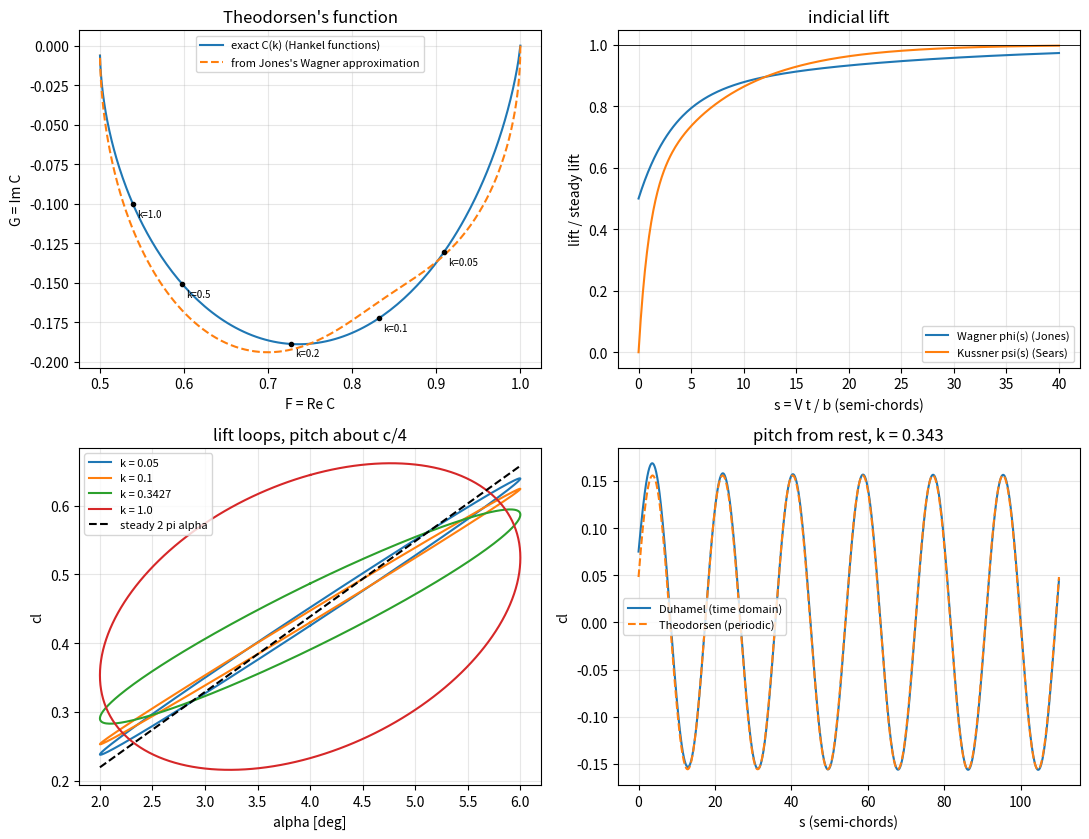

Write Python code to recreate this figure.
"""P10.19 Unsteady Aerodynamics: reference solution.

How much lift does a wing section really make while it oscillates, or in the moments after a
sudden change of angle of attack? Quasi-steady aerodynamics says "2 pi times the angle, now".
The wake disagrees: every change of circulation sheds vorticity into the wake, and that shed
vorticity induces a downwash that holds the lift back. This module computes the classical
incompressible thin-airfoil answers and checks them against each other:

* Theodorsen's function C(k) = H1(k) / (H1(k) + i H0(k)) with Hankel functions of the second
  kind (scipy.special.hankel2), and the lift and pitching moment of a section pitching and
  plunging harmonically at reduced frequency k = omega b / V;
* the Wagner function phi(s) (lift after a step change in angle of attack) in R.T. Jones's
  two-exponential approximation, and the Kussner function psi(s) (lift on entering a
  sharp-edged gust) in Sears's approximation;
* Duhamel's integral, which turns an indicial (step) response into the response to any motion;
* independent checks: Theodorsen tends to the quasi-steady 2 pi alpha_3/4 as k -> 0; the
  Laplace/Fourier transform of Jones's Wagner approximation gives back an approximate C(k) that
  is compared with the exact one; and a time-domain Duhamel simulation of harmonic pitch, after
  its transient dies out, reproduces Theodorsen's amplitude and phase.

Conventions (Theodorsen's): b is the semi-chord (c = 2b); the pivot (elastic axis) sits a
semi-chords aft of mid-chord (a = -1/2 is the quarter chord, a = 0 mid-chord); alpha positive
nose-up; plunge h positive DOWN (Theodorsen's sign, so that a downward plunge velocity raises the
effective angle of attack); lift positive up; moment about the pivot positive nose-up.
Reduced time s = V t / b (semi-chords travelled). Harmonic motion is alpha(t) = Re(alpha_hat
e^{i omega t}). Coefficients: cl = L'/(q c), cm = M'/(q c^2), q = rho V^2 / 2.

Units: SI; angles in radians inside the code.

Run:  python solution.py [out_dir]     (prints the lesson's numbers, writes unsteady_aero.png)
Test: AEFS_IMPL=solution pytest curriculum/phase-10/lesson-19-unsteady-aerodynamics
"""
from __future__ import annotations

import sys
from pathlib import Path

import numpy as np
from scipy.optimize import brentq
from scipy.signal import fftconvolve
from scipy.special import hankel2

# Reference trainer (Phase 10 shared conventions): chord 1.2 m, cruise 55 m/s at sea level.
CHORD = 1.2
B_SEMI = CHORD / 2
V_CRUISE = 55.0
RHO = 1.225
F_TORSION = 5.0          # Hz: an illustrative wing torsion frequency used in the lesson (assumption)

# R.T. Jones's approximation of the Wagner function and Sears's of the Kussner function:
# phi(s) = 1 - sum A_i exp(-beta_i s)
WAGNER_A = (0.165, 0.335)
WAGNER_B = (0.0455, 0.300)
KUSSNER_A = (0.5, 0.5)
KUSSNER_B = (0.130, 1.000)


# ---------------------------------------------------------------- frequency domain

def theodorsen(k: np.ndarray | float) -> np.ndarray:
    """Theodorsen's function C(k) = H1(k) / (H1(k) + i H0(k)), H_n = Hankel function of the second
    kind. Complex; C(0) = 1 (the quasi-steady limit, returned exactly for k = 0), C -> 1/2 as k -> inf."""
    k = np.asarray(k, dtype=float)
    out = np.ones(k.shape, dtype=complex)
    pos = k > 0
    kk = k[pos]
    H1 = hankel2(1, kk)
    H0 = hankel2(0, kk)
    out[pos] = H1 / (H1 + 1j * H0)
    return out if out.ndim else out[()]


def theodorsen_from_indicial(k: np.ndarray | float, A=WAGNER_A, beta=WAGNER_B) -> np.ndarray:
    """C(k) implied by an exponential indicial function phi(s) = 1 - sum A_i exp(-beta_i s).

    For harmonic input alpha = e^{iks}, Duhamel gives cl = 2 pi alpha * (ik) * Phi(ik), where Phi(p)
    is the Laplace transform of phi. Phi(p) = 1/p - sum A_i/(p + beta_i), so
    C(k) = 1 - sum A_i ik/(ik + beta_i)."""
    k = np.asarray(k, dtype=float)
    ik = 1j * k
    C = np.ones(k.shape, dtype=complex)
    for Ai, bi in zip(A, beta):
        C = C - Ai * ik / (ik + bi)
    return C if C.ndim else C[()]


def theodorsen_lift(k: float, alpha_hat: complex, h_hat_over_b: complex, a: float,
                    C: complex | None = None) -> tuple[complex, complex]:
    """Complex lift-coefficient amplitudes (circulatory, non-circulatory) for harmonic pitch
    alpha_hat about the pivot a and plunge h_hat/b (positive down) at reduced frequency k.

    L' = pi rho b^2 (hdd + V alphad - b a alphadd) + 2 pi rho V b C(k) (hd + V alpha + b(1/2 - a) alphad)
    divided by q c = rho V^2 b, with d/dt -> i omega:
    cl_nc = pi (-k^2 h/b + i k alpha + a k^2 alpha), cl_c = 2 pi C (i k h/b + alpha + (1/2 - a) i k alpha).
    C defaults to theodorsen(k); pass another value (e.g. Jones's) to compare."""
    if C is None:
        C = theodorsen(k)
    ik = 1j * k
    nc = np.pi * (ik ** 2 * h_hat_over_b + ik * alpha_hat - a * ik ** 2 * alpha_hat)
    circ = 2 * np.pi * C * (ik * h_hat_over_b + alpha_hat + (0.5 - a) * ik * alpha_hat)
    return complex(circ), complex(nc)


def theodorsen_moment(k: float, alpha_hat: complex, h_hat_over_b: complex, a: float,
                      C: complex | None = None) -> complex:
    """Complex pitching-moment coefficient amplitude about the pivot (nose-up positive), cm = M'/(q c^2).

    M' = pi rho b^2 [b a hdd - V b (1/2 - a) alphad - b^2 (1/8 + a^2) alphadd]
         + 2 pi rho V b^2 (a + 1/2) C(k) [hd + V alpha + b (1/2 - a) alphad],
    divided by q c^2 = 2 rho V^2 b^2."""
    if C is None:
        C = theodorsen(k)
    ik = 1j * k
    nc = np.pi * (a * ik ** 2 * h_hat_over_b - (0.5 - a) * ik * alpha_hat - (0.125 + a * a) * ik ** 2 * alpha_hat)
    circ = 2 * np.pi * (a + 0.5) * C * (ik * h_hat_over_b + alpha_hat + (0.5 - a) * ik * alpha_hat)
    return complex((nc + circ) / 2)


def quasi_steady_lift(k: float, alpha_hat: complex, h_hat_over_b: complex, a: float) -> complex:
    """Quasi-steady lift 2 pi alpha_3/4: the angle of attack seen at the three-quarter-chord point,
    alpha + hd/V + b (1/2 - a) alphad / V, with no wake lag and no apparent mass."""
    ik = 1j * k
    return complex(2 * np.pi * (alpha_hat + ik * h_hat_over_b + (0.5 - a) * ik * alpha_hat))


def aero_work_per_cycle(x_hat: complex, f_hat: complex) -> float:
    """Work done by a harmonic generalized force f on a harmonic displacement x over one cycle,
    oint f dx = pi Im(conj(x_hat) f_hat). Positive: the air feeds energy into the motion."""
    return float(np.pi * np.imag(np.conj(x_hat) * f_hat))


# ---------------------------------------------------------------- time domain

def wagner_jones(s: np.ndarray | float) -> np.ndarray:
    """Wagner function (lift build-up after a step in angle of attack, as a fraction of steady lift),
    R.T. Jones's approximation phi(s) = 1 - 0.165 e^{-0.0455 s} - 0.335 e^{-0.3 s}, s >= 0."""
    s = np.asarray(s, dtype=float)
    return 1.0 - WAGNER_A[0] * np.exp(-WAGNER_B[0] * s) - WAGNER_A[1] * np.exp(-WAGNER_B[1] * s)


def kussner_sears(s: np.ndarray | float) -> np.ndarray:
    """Kussner function (lift build-up as the section penetrates a sharp-edged gust), Sears's
    approximation psi(s) = 1 - 0.5 e^{-0.13 s} - 0.5 e^{-s}, s >= 0 from the gust front at the
    leading edge. psi(0) = 0: no lift until the gust reaches the section."""
    s = np.asarray(s, dtype=float)
    return 1.0 - KUSSNER_A[0] * np.exp(-KUSSNER_B[0] * s) - KUSSNER_A[1] * np.exp(-KUSSNER_B[1] * s)


def duhamel(s: np.ndarray, x: np.ndarray, indicial) -> np.ndarray:
    """Duhamel's integral y(s) = x(0) phi(s) + int_0^s phi(s - sigma) dx/dsigma dsigma on a uniform
    grid s_0 = 0 .. s_N, by the midpoint rule on each interval (second order in the step):
    y_n = x_0 phi(s_n) + sum_{j=1..n} (x_j - x_{j-1}) phi(s_n - s_{j-1/2})."""
    s = np.asarray(s, dtype=float)
    x = np.asarray(x, dtype=float)
    ds = s[1] - s[0]
    n = len(s)
    y = x[0] * indicial(s - s[0])
    dx = np.diff(x)
    kernel = indicial((np.arange(n - 1) + 0.5) * ds)
    y[1:] += fftconvolve(dx, kernel)[: n - 1]
    return y


def time_domain_lift(s: np.ndarray, alpha: np.ndarray, h_over_b: np.ndarray, a: float,
                     indicial=wagner_jones) -> tuple[np.ndarray, np.ndarray]:
    """Lift coefficient (circulatory, non-circulatory) for an arbitrary motion alpha(s), h(s)/b
    (h positive down) on a uniform reduced-time grid. Circulatory: 2 pi times the Duhamel integral
    of alpha_3/4 = alpha + h'(s)/b + (1/2 - a) alpha'(s) with the Wagner function. Apparent mass:
    pi (h''/b + alpha' - a alpha''). Derivatives by second-order finite differences."""
    alpha = np.asarray(alpha, dtype=float)
    H = np.asarray(h_over_b, dtype=float)
    da = np.gradient(alpha, s, edge_order=2)
    dda = np.gradient(da, s, edge_order=2)
    dH = np.gradient(H, s, edge_order=2)
    ddH = np.gradient(dH, s, edge_order=2)
    a34 = alpha + dH + (0.5 - a) * da
    circ = 2 * np.pi * duhamel(s, a34, indicial)
    nc = np.pi * (ddH + da - a * dda)
    return circ, nc


def fit_harmonic(s: np.ndarray, y: np.ndarray, k: float) -> complex:
    """Least-squares complex amplitude Y of y(s) ~ c0 + Re(Y e^{iks}) (a constant is fitted too)."""
    M = np.column_stack([np.ones_like(s), np.cos(k * s), np.sin(k * s)])
    c, *_ = np.linalg.lstsq(M, y, rcond=None)
    return complex(c[1], -c[2])


def simulate_harmonic_pitch(k: float, alpha_amp: float, a: float, n_cycles: int = 12,
                            pts_per_cycle: int = 400, indicial=wagner_jones) -> dict:
    """Start a pitch oscillation alpha = alpha_amp sin(k s) from rest, integrate Duhamel's integral,
    and fit the last two cycles (after the wake transient has decayed). Returns the complex
    amplitudes of the circulatory, non-circulatory and total lift relative to alpha_hat, where
    alpha = Re(alpha_hat e^{iks}) with alpha_hat = -i alpha_amp."""
    period = 2 * np.pi / k
    s = np.linspace(0.0, n_cycles * period, n_cycles * pts_per_cycle + 1)
    alpha = alpha_amp * np.sin(k * s)
    circ, nc = time_domain_lift(s, alpha, np.zeros_like(s), a, indicial)
    last = s >= (n_cycles - 2) * period
    alpha_hat = -1j * alpha_amp
    Yc = fit_harmonic(s[last], circ[last], k) / alpha_hat
    Yn = fit_harmonic(s[last], nc[last], k) / alpha_hat
    return {"s": s, "alpha": alpha, "cl": circ + nc, "circ": Yc, "nc": Yn, "total": Yc + Yn}


def rise_distance(level: float, indicial=wagner_jones) -> float:
    """Reduced time s (semi-chords) at which an indicial function first reaches `level`."""
    return float(brentq(lambda s: indicial(s) - level, 0.0, 2000.0))


def gust_response(s: np.ndarray, w_over_V: np.ndarray, indicial=kussner_sears) -> np.ndarray:
    """Lift coefficient on a section flying through a vertical gust w(s)/V (s = position of the gust
    front relative to the leading edge, in semi-chords): cl = 2 pi Duhamel(w/V, Kussner)."""
    return 2 * np.pi * duhamel(s, w_over_V, indicial)


def lift_loop(k: float, alpha_mean: float, alpha_amp: float, a: float, n: int = 361) -> tuple[np.ndarray, np.ndarray]:
    """One cycle of (alpha, cl) for alpha = alpha_mean + alpha_amp sin(theta) from Theodorsen:
    the hysteresis ellipse. Returns alpha [rad] and cl."""
    th = np.linspace(0, 2 * np.pi, n)
    alpha_hat = -1j * alpha_amp
    c, nc = theodorsen_lift(k, alpha_hat, 0.0, a)
    cl = 2 * np.pi * alpha_mean + np.real((c + nc) * np.exp(1j * th))
    return alpha_mean + alpha_amp * np.sin(th), cl


def loop_area(x: np.ndarray, y: np.ndarray) -> float:
    """oint y dx around a closed sampled loop (trapezoid rule)."""
    return float(np.sum(0.5 * (y[1:] + y[:-1]) * np.diff(x)))


def pitch_flutter_boundary(a: float, k_lo: float = 1e-3, k_hi: float = 1.0) -> float | None:
    """Reduced frequency below which a single-degree-of-freedom pitch oscillation about the pivot a
    is fed energy by the air (aerodynamic work per cycle > 0), or None if it is damped throughout."""
    f = lambda k: aero_work_per_cycle(1.0, theodorsen_moment(k, 1.0, 0.0, a))
    if f(k_lo) <= 0:
        return None
    return float(brentq(f, k_lo, k_hi))


# ---------------------------------------------------------------- given helpers

def observed_order(errors: np.ndarray, ratio: float = 2.0) -> np.ndarray:
    """Observed order p = log(e_i / e_{i+1}) / log(ratio) for successive refinements."""
    e = np.asarray(errors, dtype=float)
    return np.log(e[:-1] / e[1:]) / np.log(ratio)


def reduced_frequency(f_hz: float, b: float, V: float) -> float:
    """k = omega b / V."""
    return 2 * np.pi * f_hz * b / V


def main(out_dir: str | Path = ".") -> None:
    """Print the lesson's numbers and write unsteady_aero.png."""
    import matplotlib
    matplotlib.use("Agg")
    import matplotlib.pyplot as plt

    out = Path(out_dir)
    out.mkdir(parents=True, exist_ok=True)

    print("Theodorsen's function C(k) = F + iG")
    print("     k        F         G        |C|    phase [deg]   Jones-approx |dC|")
    for k in [0.0, 0.01, 0.05, 0.1, 0.2, 0.3427, 0.5, 1.0, 2.0, 10.0]:
        C = theodorsen(k)
        Cj = theodorsen_from_indicial(k)
        print(f"  {k:6.4f}  {C.real:8.4f}  {C.imag:8.4f}  {abs(C):7.4f}  {np.degrees(np.angle(C)):9.3f}      {abs(Cj - C):.4f}")
    ks = np.linspace(1e-4, 5.0, 20001)
    err = np.abs(theodorsen_from_indicial(ks) - theodorsen(ks))
    print(f"max |C_Jones - C| over 0 < k <= 5: {err.max():.4f} at k = {ks[err.argmax()]:.3f}"
          f" ({100 * (err / np.abs(theodorsen(ks))).max():.2f} % of |C| at most)")
    for k in [1e-2, 1e-3, 1e-4]:
        C = theodorsen(k)
        print(f"  k = {k:.0e}: |1 - C| = {abs(1 - C):.4f}")

    # The engineering question: the trainer's wing section pitching about the quarter chord at 5 Hz
    k = reduced_frequency(F_TORSION, B_SEMI, V_CRUISE)
    a = -0.5
    c, nc = theodorsen_lift(k, 1.0, 0.0, a)
    qs = quasi_steady_lift(k, 1.0, 0.0, a)
    tot = c + nc
    print(f"\ntrainer section, c = {CHORD} m at {V_CRUISE} m/s, pitch about c/4 at {F_TORSION} Hz: k = {k:.4f}")
    print(f"  |C| = {abs(theodorsen(k)):.4f}, phase {np.degrees(np.angle(theodorsen(k))):.2f} deg")
    print(f"  cl/alpha_hat: steady 2 pi = {2*np.pi:.4f}; quasi-steady |2 pi alpha_3/4| = {abs(qs):.4f} "
          f"(phase {np.degrees(np.angle(qs)):+.2f} deg)")
    print(f"  circulatory: |{abs(c):.4f}| phase {np.degrees(np.angle(c)):+.2f} deg; apparent mass |{abs(nc):.4f}| "
          f"phase {np.degrees(np.angle(nc)):+.2f} deg")
    print(f"  total Theodorsen: |{abs(tot):.4f}| = {abs(tot)/(2*np.pi):.3f} x steady, phase {np.degrees(np.angle(tot)):+.2f} deg"
          f" (time {np.degrees(np.angle(tot))/360/F_TORSION*1e3:+.2f} ms)")
    cl_ac = theodorsen_lift(k, 1.0, 0.0, a)[0] / (1 + 1j * k)
    print(f"  wake factor on the circulatory lift: |C| = {abs(cl_ac)/(2*np.pi):.4f}, lag {-np.degrees(np.angle(cl_ac)):.2f} deg")

    # Step response
    for lev in (0.75, 0.9, 0.95):
        sr = rise_distance(lev)
        print(f"Wagner (Jones): {lev*100:.0f} % of steady lift at s = {sr:.2f} semi-chords"
              f" = {sr*B_SEMI:.2f} m = {sr*B_SEMI/V_CRUISE*1e3:.1f} ms at {V_CRUISE} m/s")
    for lev in (0.5, 0.9):
        sr = rise_distance(lev, kussner_sears)
        print(f"Kussner (Sears): {lev*100:.0f} % at s = {sr:.2f} semi-chords = {sr*B_SEMI:.2f} m")

    # Independent check: time-domain Duhamel vs Theodorsen
    print("\nharmonic pitch about c/4, Duhamel with Jones's Wagner function vs frequency domain")
    print("     k    |cl|/alpha TD   with C_Jones   with exact C    phase TD   phase exact   |TD-Jones|/|.|  |TD-exact|/|.|")
    rows = []
    for kk in [0.05, 0.1, 0.2, 0.3427, 0.5, 1.0]:
        sim = simulate_harmonic_pitch(kk, np.radians(2.0), a)
        cj = sum(theodorsen_lift(kk, 1.0, 0.0, a, C=theodorsen_from_indicial(kk)))
        ce = sum(theodorsen_lift(kk, 1.0, 0.0, a))
        td = sim["total"]
        rows.append((kk, td, cj, ce))
        print(f"  {kk:6.4f}  {abs(td):10.4f}  {abs(cj):12.4f}  {abs(ce):12.4f}  {np.degrees(np.angle(td)):9.3f}  "
              f"{np.degrees(np.angle(ce)):10.3f}   {abs(td-cj)/abs(cj):.2e}      {abs(td-ce)/abs(ce):.4f}")

    # Duhamel convergence against the closed-form convolution for alpha = sin(k s)
    kk = 0.3
    errs = []
    for n in [100, 200, 400, 800]:
        s = np.linspace(0, 40, n + 1)
        y = duhamel(s, np.sin(kk * s), wagner_jones)
        errs.append(np.max(np.abs(y - _exact_jones_sine(s, kk))))
    print(f"\nDuhamel midpoint rule vs exact convolution (alpha = sin 0.3 s, 0 <= s <= 40): errors "
          + ", ".join(f"{e:.2e}" for e in errs) + f"; observed orders {np.round(observed_order(errs), 3)}")

    # Lift loops and energy
    print("\nlift loops, pitch about c/4, alpha = 4 +/- 2 deg")
    for kk in [0.05, 0.1, 0.3427, 1.0]:
        al, cl = lift_loop(kk, np.radians(4), np.radians(2), a)
        print(f"  k = {kk:6.4f}: cl from {cl.min():.4f} to {cl.max():.4f}, loop area oint cl dalpha = {loop_area(al, cl):+.5f}")
    print("work per cycle on pure plunge (h_hat/b = 1), oint cl d(h/b) with h down:")
    for kk in [0.05, 0.3, 1.0]:
        c, nc = theodorsen_lift(kk, 0.0, 1.0, a)
        print(f"  k = {kk}: {aero_work_per_cycle(1.0, -(c + nc)):+.4f} (negative = damped)")

    print("single-degree-of-freedom pitch: aerodynamic work per cycle (alpha_hat = 1 rad) about pivot a")
    print("     a   x_pivot/c     k=0.02     k=0.05     k=0.1      k=0.3    k below which energy is fed in")
    for aa in [-0.5, -0.6, -0.7, -0.8, -1.0, 0.0]:
        w = [aero_work_per_cycle(1.0, theodorsen_moment(kk, 1.0, 0.0, aa)) for kk in (0.02, 0.05, 0.1, 0.3)]
        kb = pitch_flutter_boundary(aa)
        print(f"  {aa:5.2f}   {(1 + aa)/2:6.3f}  " + "  ".join(f"{x:+8.4f}" for x in w)
              + f"    {('%.4f' % kb) if kb else 'none (damped)'}")

    # Gusts on the trainer
    w_g = 5.0
    s = np.linspace(0, 60, 6001)
    cl_sharp = gust_response(s, np.full_like(s, w_g / V_CRUISE))
    print(f"\nsharp-edged {w_g} m/s gust at {V_CRUISE} m/s: quasi-steady dcl = {2*np.pi*w_g/V_CRUISE:.4f};"
          f" Kussner: {cl_sharp[np.searchsorted(s, 2.0)]:.4f} after 1 chord, {cl_sharp[np.searchsorted(s, 10.0)]:.4f} after 5 chords")
    print("1-cos gust of gradient length H (gust length 2H), peak dcl / quasi-steady peak:")
    for H in [2.0, 5.0, 12.5, 25.0, 50.0]:          # semi-chords: 1, 2.5, 6.25, 12.5, 25 chords
        ss = np.linspace(0, 2 * H + 30, int((2 * H + 30) * 100) + 1)
        wv = np.where(ss <= 2 * H, 0.5 * (1 - np.cos(np.pi * ss / H)), 0.0) * w_g / V_CRUISE
        r = gust_response(ss, wv).max() / (2 * np.pi * w_g / V_CRUISE)
        print(f"  H = {H/2:5.2f} chords ({H*B_SEMI:5.2f} m): {r:.4f}")

    # Figure
    fig, ax = plt.subplots(2, 2, figsize=(11, 8.5))
    kp = np.concatenate([[0], np.logspace(-3, 1.3, 300)])
    C = theodorsen(kp); Cj = theodorsen_from_indicial(kp)
    ax[0, 0].plot(C.real, C.imag, label="exact C(k) (Hankel functions)")
    ax[0, 0].plot(Cj.real, Cj.imag, "--", label="from Jones's Wagner approximation")
    for kk in [0.05, 0.1, 0.2, 0.5, 1.0]:
        z = theodorsen(kk); ax[0, 0].plot(z.real, z.imag, "k.")
        ax[0, 0].annotate(f"k={kk}", (z.real, z.imag), fontsize=7, xytext=(3, -9), textcoords="offset points")
    ax[0, 0].set_xlabel("F = Re C"); ax[0, 0].set_ylabel("G = Im C"); ax[0, 0].set_title("Theodorsen's function")
    ax[0, 0].legend(fontsize=8); ax[0, 0].grid(alpha=0.3)
    sp = np.linspace(0, 40, 400)
    ax[0, 1].plot(sp, wagner_jones(sp), label="Wagner phi(s) (Jones)")
    ax[0, 1].plot(sp, kussner_sears(sp), label="Kussner psi(s) (Sears)")
    ax[0, 1].axhline(1, color="k", lw=0.6)
    ax[0, 1].set_xlabel("s = V t / b (semi-chords)"); ax[0, 1].set_ylabel("lift / steady lift")
    ax[0, 1].set_title("indicial lift"); ax[0, 1].legend(fontsize=8); ax[0, 1].grid(alpha=0.3)
    for kk in [0.05, 0.1, 0.3427, 1.0]:
        al, cl = lift_loop(kk, np.radians(4), np.radians(2), a)
        ax[1, 0].plot(np.degrees(al), cl, label=f"k = {kk}")
    al = np.radians(np.linspace(2, 6, 3)); ax[1, 0].plot(np.degrees(al), 2 * np.pi * al, "k--", label="steady 2 pi alpha")
    ax[1, 0].set_xlabel("alpha [deg]"); ax[1, 0].set_ylabel("cl"); ax[1, 0].set_title("lift loops, pitch about c/4")
    ax[1, 0].legend(fontsize=8); ax[1, 0].grid(alpha=0.3)
    sim = simulate_harmonic_pitch(k, np.radians(2.0), a, n_cycles=6)
    ax[1, 1].plot(sim["s"], sim["cl"], label="Duhamel (time domain)")
    ce = sum(theodorsen_lift(k, 1.0, 0.0, a))
    ax[1, 1].plot(sim["s"], np.real(ce * (-1j) * np.radians(2.0) * np.exp(1j * k * sim["s"])), "--",
                  label="Theodorsen (periodic)")
    ax[1, 1].set_xlabel("s (semi-chords)"); ax[1, 1].set_ylabel("cl"); ax[1, 1].set_title(f"pitch from rest, k = {k:.3f}")
    ax[1, 1].legend(fontsize=8); ax[1, 1].grid(alpha=0.3)
    fig.tight_layout()
    fig.savefig(out / "unsteady_aero.png", dpi=120)
    plt.close(fig)


def _exact_jones_sine(s: np.ndarray, k: float) -> np.ndarray:
    """Closed-form Duhamel response of Jones's Wagner function to x(s) = sin(k s), x(0) = 0."""
    y = np.sin(k * s)
    for Ai, bi in zip(WAGNER_A, WAGNER_B):
        y = y - Ai * k * (bi * np.cos(k * s) + k * np.sin(k * s) - bi * np.exp(-bi * s)) / (bi ** 2 + k ** 2)
    return y


if __name__ == "__main__":
    main(sys.argv[1] if len(sys.argv) > 1 else ".")
